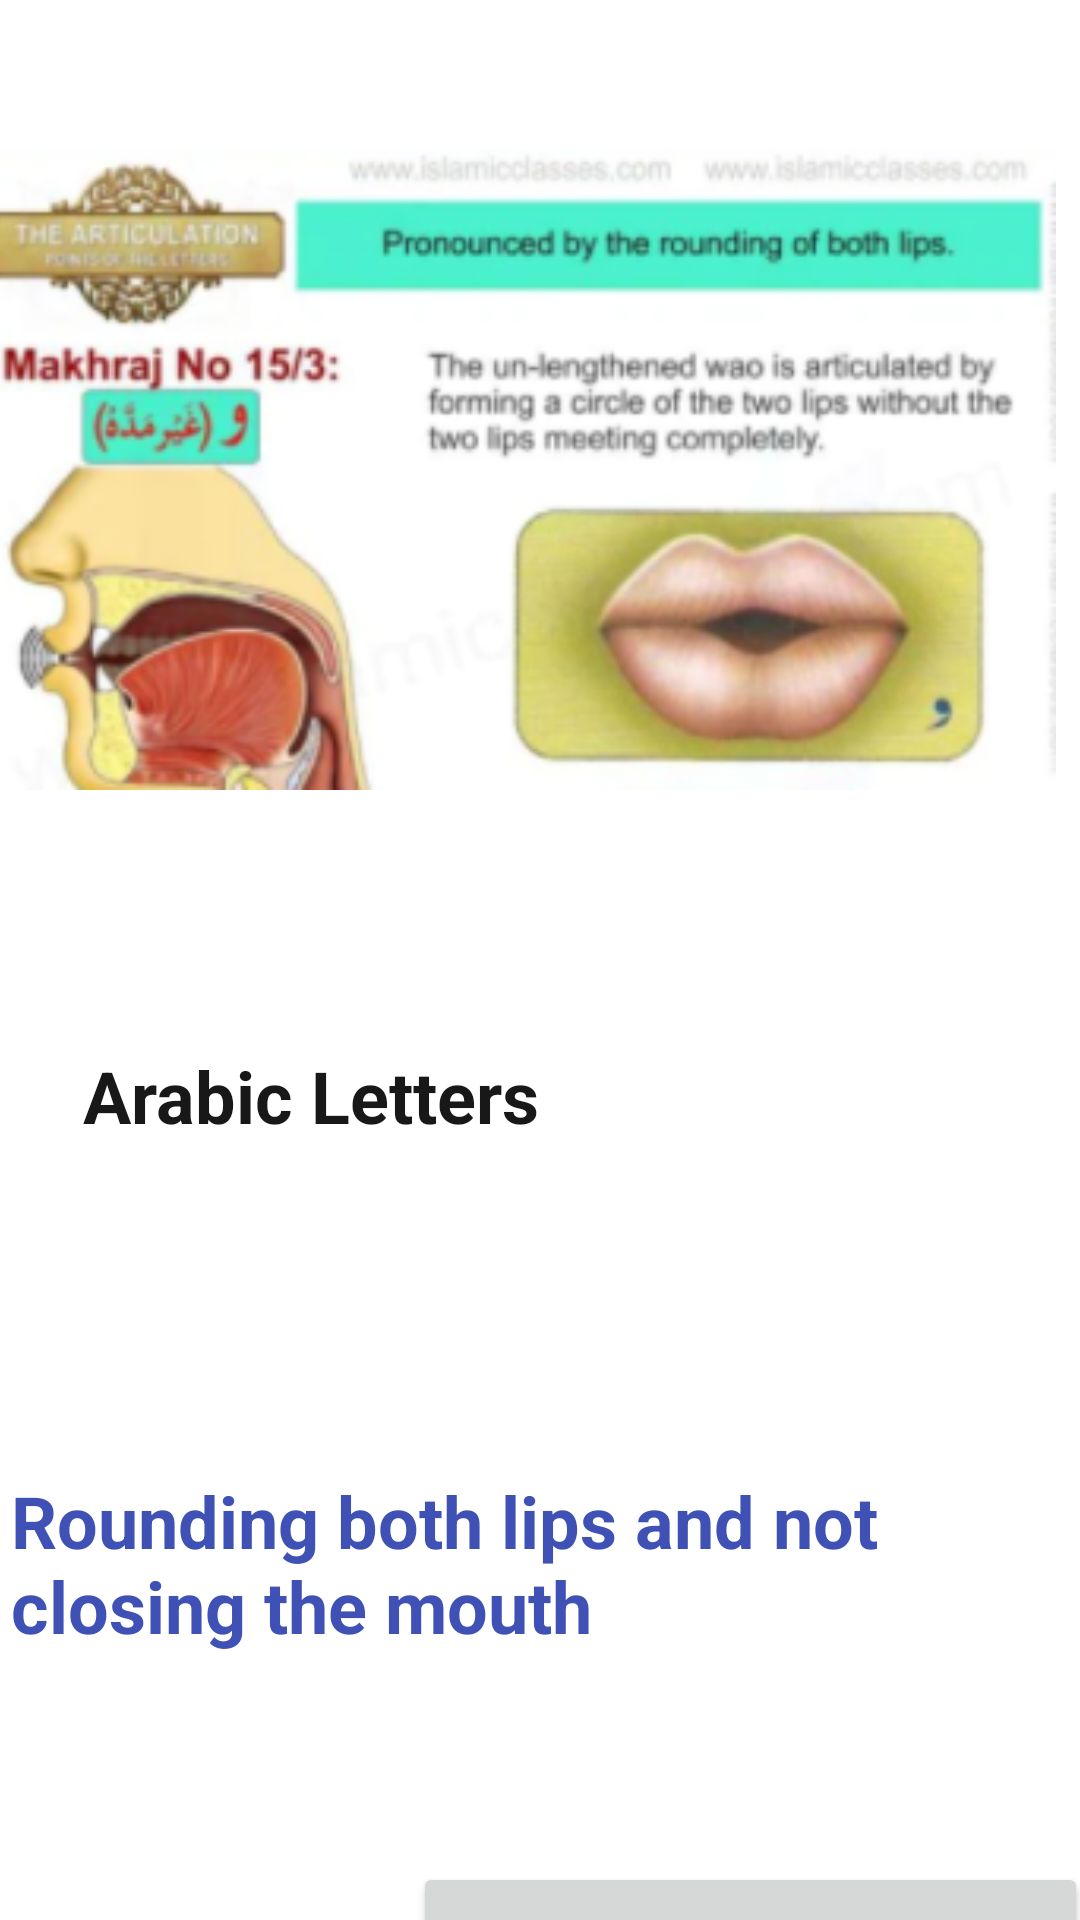

Layout XML and referenced resources for this Android screen:
<!-- AndroidManifest.xml: application theme Theme.Arabic -->
<!-- res/layout/activity_main13.xml -->
<?xml version="1.0" encoding="utf-8"?>
<androidx.constraintlayout.widget.ConstraintLayout xmlns:android="http://schemas.android.com/apk/res/android"
    xmlns:app="http://schemas.android.com/apk/res-auto"
    xmlns:tools="http://schemas.android.com/tools"
    android:layout_width="match_parent"
    android:layout_height="match_parent"
    tools:context=".MainActivity13">

    <TextView
        android:id="@+id/textView33"
        android:layout_width="wrap_content"
        android:layout_height="wrap_content"
        android:layout_marginStart="53dp"
        android:layout_marginTop="51dp"
        android:layout_marginEnd="206dp"
        android:background="@drawable/textview_border"
        android:text="Arabic Letters"
        android:textColor="#191818"
        android:textSize="24sp"
        android:textStyle="bold"
        app:layout_constraintEnd_toEndOf="parent"
        app:layout_constraintStart_toStartOf="parent"
        app:layout_constraintTop_toBottomOf="@+id/imageView13" />

    <TextView
        android:id="@+id/textView34"
        android:layout_width="wrap_content"
        android:layout_height="wrap_content"
        android:layout_marginStart="307dp"
        android:layout_marginTop="86dp"
        android:layout_marginEnd="75dp"
        android:text="و"
        android:textColor="#E91E63"
        android:textSize="60sp"
        android:textStyle="bold"
        app:layout_constraintEnd_toEndOf="parent"
        app:layout_constraintStart_toStartOf="parent"
        app:layout_constraintTop_toBottomOf="@+id/imageView13" />

    <TextView
        android:id="@+id/textView35"
        android:layout_width="366dp"
        android:layout_height="103dp"
        android:layout_marginStart="29dp"
        android:layout_marginTop="25dp"
        android:layout_marginEnd="16dp"
        android:background="@drawable/textview_border"
        android:text="Rounding both lips and not closing the mouth"
        android:textColor="#3F51B5"
        android:textSize="24sp"
        android:textStyle="bold"
        app:layout_constraintEnd_toEndOf="parent"
        app:layout_constraintStart_toStartOf="parent"
        app:layout_constraintTop_toBottomOf="@+id/textView34" />

    <Button
        android:id="@+id/button2"
        android:layout_width="225dp"
        android:layout_height="71dp"
        android:layout_marginStart="163dp"
        android:layout_marginTop="27dp"
        android:layout_marginEnd="23dp"
        android:text="Continue"
        android:textSize="24sp"
        android:textStyle="bold"
        app:layout_constraintEnd_toEndOf="parent"
        app:layout_constraintStart_toStartOf="parent"
        app:layout_constraintTop_toBottomOf="@+id/textView35" />

    <ImageView
        android:id="@+id/imageView13"
        android:layout_width="362dp"
        android:layout_height="283dp"
        android:layout_marginStart="15dp"
        android:layout_marginTop="15dp"
        android:layout_marginEnd="34dp"
        app:layout_constraintEnd_toEndOf="parent"
        app:layout_constraintStart_toStartOf="parent"
        app:layout_constraintTop_toTopOf="parent"
        app:srcCompat="@drawable/capture31" />

</androidx.constraintlayout.widget.ConstraintLayout>
<!-- resources referenced by this layout -->
<resources>
  <!-- drawable capture31: png bitmap (drawable, 121566 bytes) -->
  <style name="Theme.Arabic" parent="Theme.MaterialComponents.DayNight.DarkActionBar">
          
          <item name="colorPrimary">@color/purple_500</item>
          <item name="colorPrimaryVariant">@color/purple_700</item>
          <item name="colorOnPrimary">@color/white</item>
          
          <item name="colorSecondary">@color/teal_200</item>
          <item name="colorSecondaryVariant">@color/teal_700</item>
          <item name="colorOnSecondary">@color/black</item>
          
          <item name="android:statusBarColor" tools:targetApi="l">?attr/colorPrimaryVariant</item>
          
      </style>
  <color name="purple_500">#FF6200EE</color>
  <color name="purple_700">#FF3700B3</color>
  <color name="white">#FFFFFFFF</color>
  <color name="teal_200">#FF03DAC5</color>
  <color name="teal_700">#FF018786</color>
  <color name="black">#FF000000</color>
</resources>
